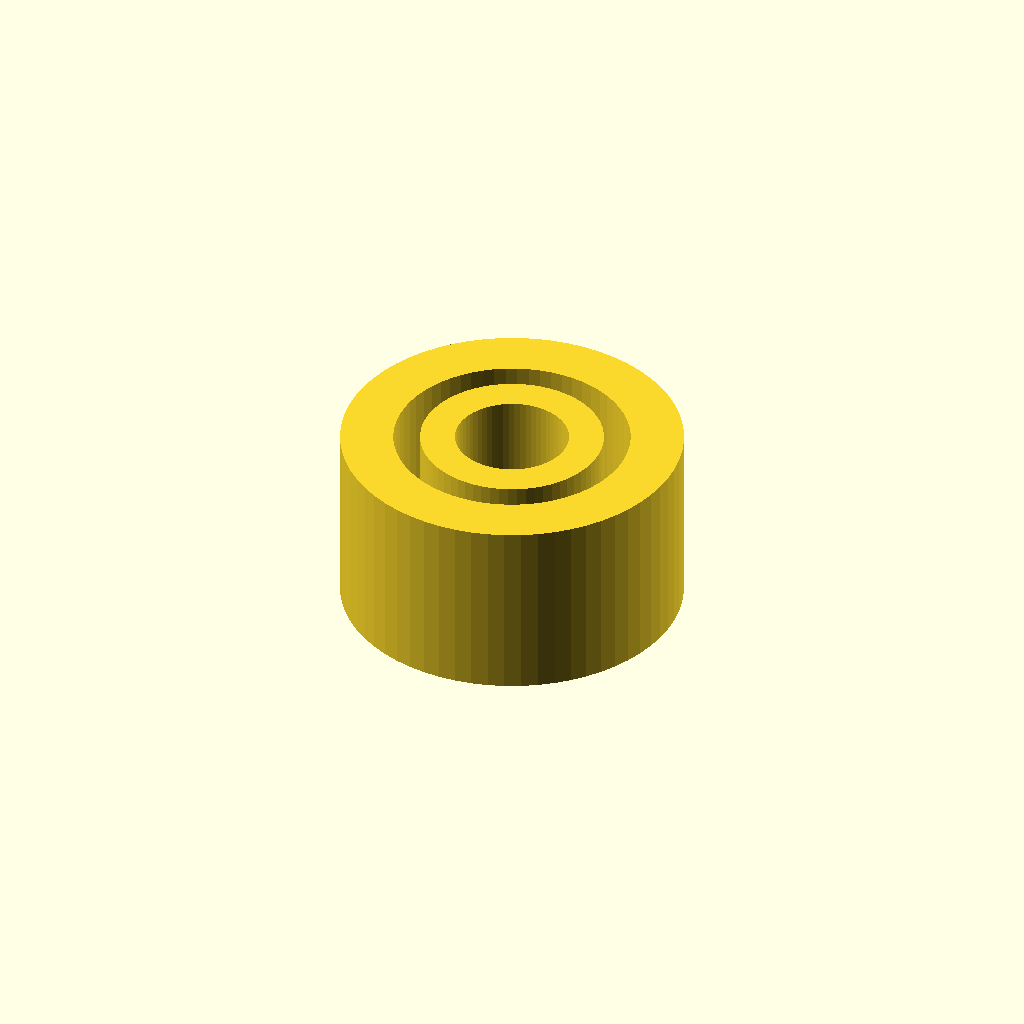
Cell 1 — every parameter at its default value.
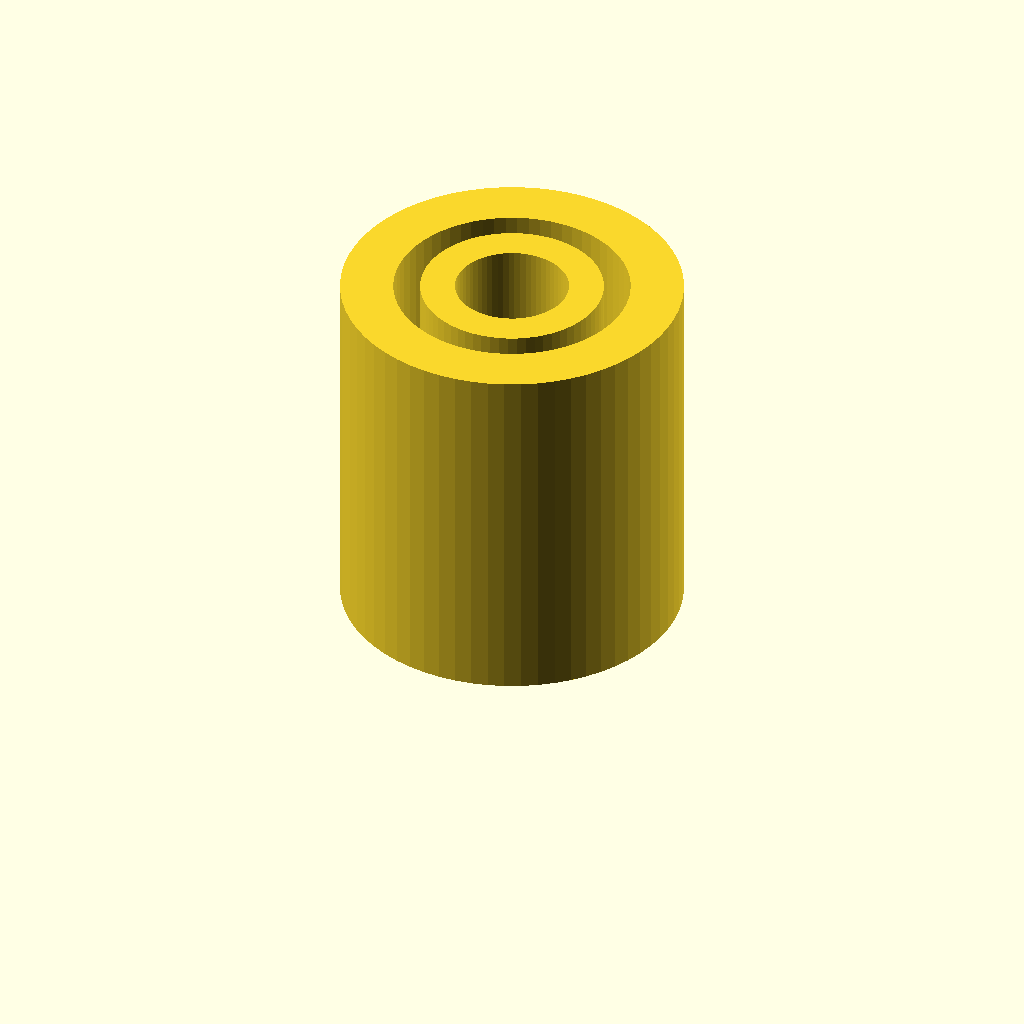
Cell 2: clip_height = 20 (everything else at default).
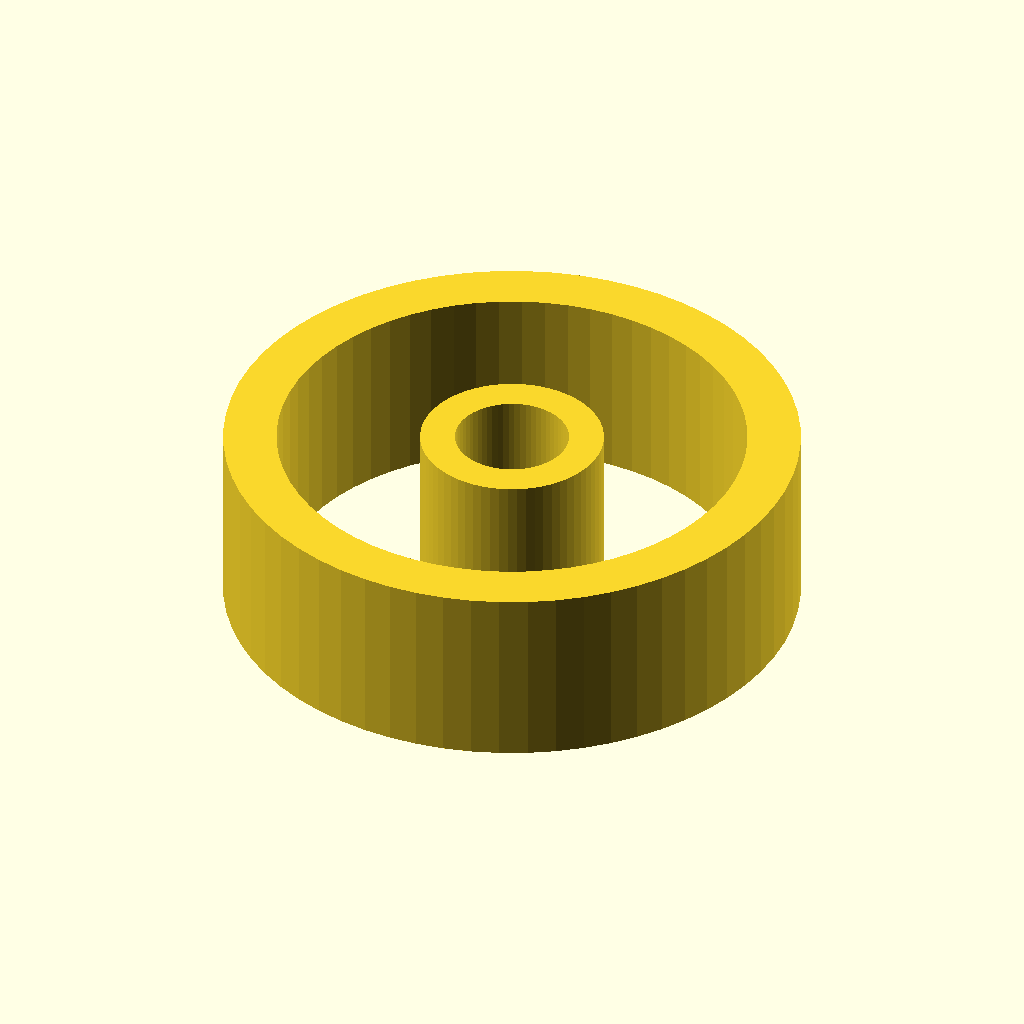
Cell 3: rod_inner_diameter = 25.4 (everything else at default).
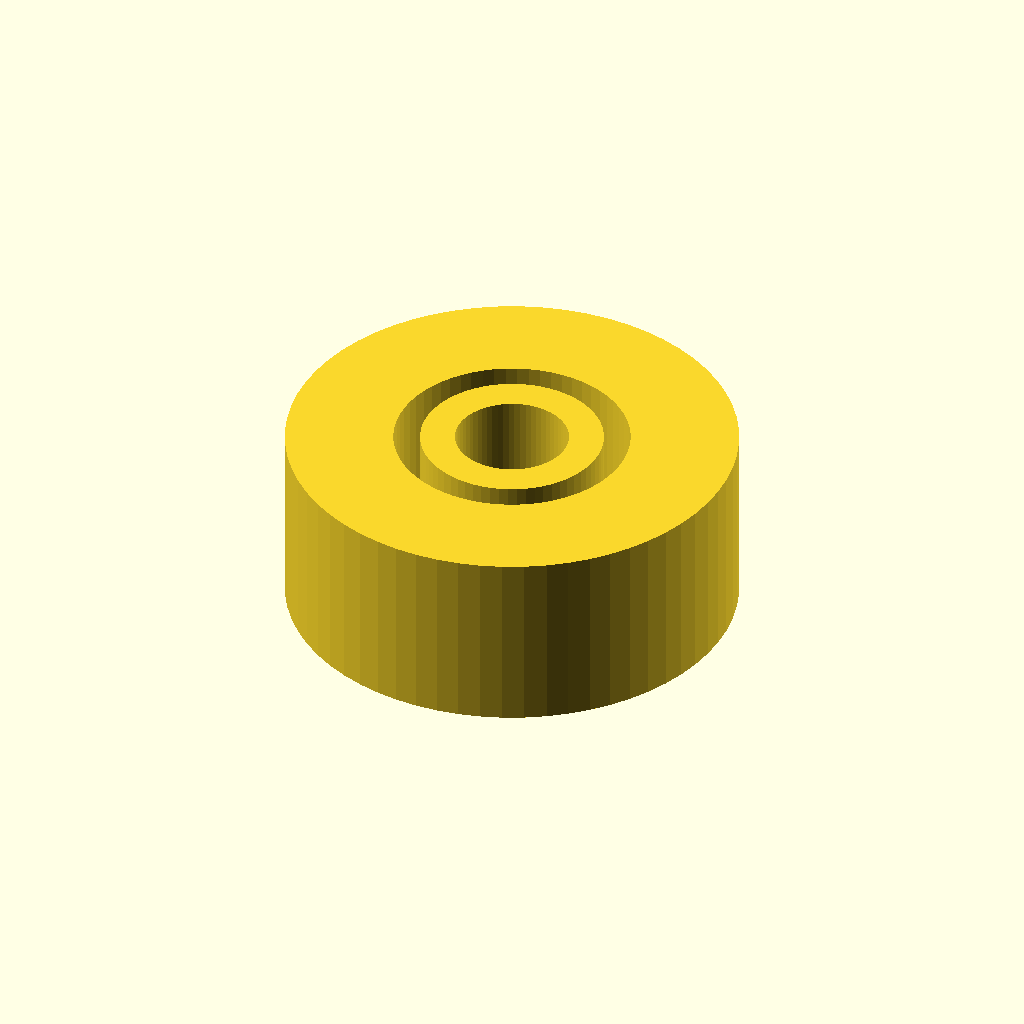
Cell 4: rod_wall_thickness = 6 (everything else at default).
One fixed orthographic camera (rotation 55°, 0°, 25°; colour scheme Cornfield) for every cell.
The OpenSCAD source (bench/results/main/code/gemma4_e4b-it-q4_K_M/rod_tubing_clip_s0_a2.scad):
// Snap-on Clip for Lab Stand Rod and Tubing

// Global settings
$fn = 64;

// Dimensions based on user input (in mm)
clip_height = 10;       // Total height of the clip extrusion (Z dimension)

// Rod Ring Dimensions (for 12.7mm rod)
rod_inner_diameter = 12.7; // Inner diameter for the lab stand rod
rod_wall_thickness = 3;    // Wall thickness of the ring
rod_outer_diameter = rod_inner_diameter + 2 * rod_wall_thickness; // Outer diameter (18.7mm)

// Rod Ring Cutout Dimensions
rod_cutout_width = 10;     // Width of the opening cut on the -X side
rod_cutout_y_range = 5;    // Y range for the cutout (-5 to 5)

// Tubing Ring Dimensions (for tubing)
tubing_inner_diameter = 6; // Inner diameter for the tubing
tubing_wall_thickness = 2;  // Wall thickness of the ring
tubing_outer_diameter = tubing_inner_diameter + 2 * tubing_wall_thickness; // Outer diameter (10mm)

// Tubing Ring Position and Cutout
tubing_center_x = 15;      // X position of the tubing ring center
tubing_cutout_width = 4.5;  // Width of the opening cut on the +X side
tubing_cutout_y_range = 2.25; // Y range for the cutout (-2.25 to 2.25)

// Bridge Dimensions
bridge_width_y = 6;       // Width in Y direction
bridge_start_x = 8;       // Start X coordinate of the bridge
bridge_end_x = 12;        // End X coordinate of the bridge


// --- Module Definitions ---

// Creates a hollow ring shape centered at (cx, cy)
module create_ring(inner_d, outer_d, cx, cy) {
    difference() {
        circle(r = outer_d / 2, center = [cx, cy]);
        // Cutout slightly larger than inner diameter to ensure clean hole
        circle(r = inner_d / 2 + 0.1, center = [cx, cy]); 
    }
}

// --- Component Construction (2D Profile) ---

module rod_ring() {
    // Base ring centered at origin
    create_ring(rod_inner_diameter, rod_outer_diameter, 0, 0);

    // Cutout on the -X side to snap onto the rod.
    // The cutout must be positioned such that its center is placed correctly relative to the outer edge.
    cutout_center_x = -(rod_outer_diameter / 2) + (rod_cutout_width / 2);
    translate([cutout_center_x, 0, 0]) {
        difference() {
            // The cube must be large enough to cut through the ring material.
            cube([rod_cutout_width + 0.1, 2 * rod_cutout_y_range + 0.2, 0.1]);
            // Translate cutout vertically so it is centered around Y=0 relative to its own center point (which is at y=0 here)
            translate([0, -rod_cutout_y_range]) {
                cube([rod_cutout_width + 0.1, 2 * rod_cutout_y_range + 0.2, 0.1]);
            }
        }
    }
}

module tubing_ring() {
    // Base ring centered at (tubing_center_x, 0)
    create_ring(tubing_inner_diameter, tubing_outer_diameter, tubing_center_x, 0);

    // Cutout on the +X side to allow tubing passage.
    cutout_center_x = tubing_center_x + (tubing_outer_diameter / 2) - (tubing_cutout_width / 2);
    translate([cutout_center_x, 0, 0]) {
        difference() {
            // The cube must be large enough to cut through the ring material.
            cube([tubing_cutout_width + 0.1, 2 * tubing_cutout_y_range + 0.2, 0.1]);
             // Translate cutout vertically so it is centered around Y=0 relative to its own center point (which is at y=0 here)
            translate([0, -tubing_cutout_y_range]) {
                cube([tubing_cutout_width + 0.1, 2 * tubing_cutout_y_range + 0.2, 0.1]);
            }
        }
    }
}

module bridge() {
    // Solid rectangular bridge connecting the two rings
    cube([bridge_end_x - bridge_start_x, bridge_width_y, 0.1]); // Thickness of the bridge profile
    translate([bridge_start_x, 0, 0]);
}


// --- Final Assembly (2D Profile) ---

module clip_profile() {
    union() {
        rod_ring();
        tubing_ring();
        bridge();
    }
}

// Extrude the final profile to create the 3D part
difference() {
    // Main body extrusion
    linear_extrude(height = clip_height) {
        clip_profile();
    }
}
Customizer parameters (derived from the source; name, type, default, range or options):
clip_height: number, default 10
rod_inner_diameter: number, default 12.7
rod_wall_thickness: number, default 3
rod_cutout_width: number, default 10
rod_cutout_y_range: number, default 5
tubing_inner_diameter: number, default 6
tubing_wall_thickness: number, default 2
tubing_center_x: number, default 15
tubing_cutout_width: number, default 4.5
tubing_cutout_y_range: number, default 2.25
bridge_width_y: number, default 6
bridge_start_x: number, default 8
bridge_end_x: number, default 12
